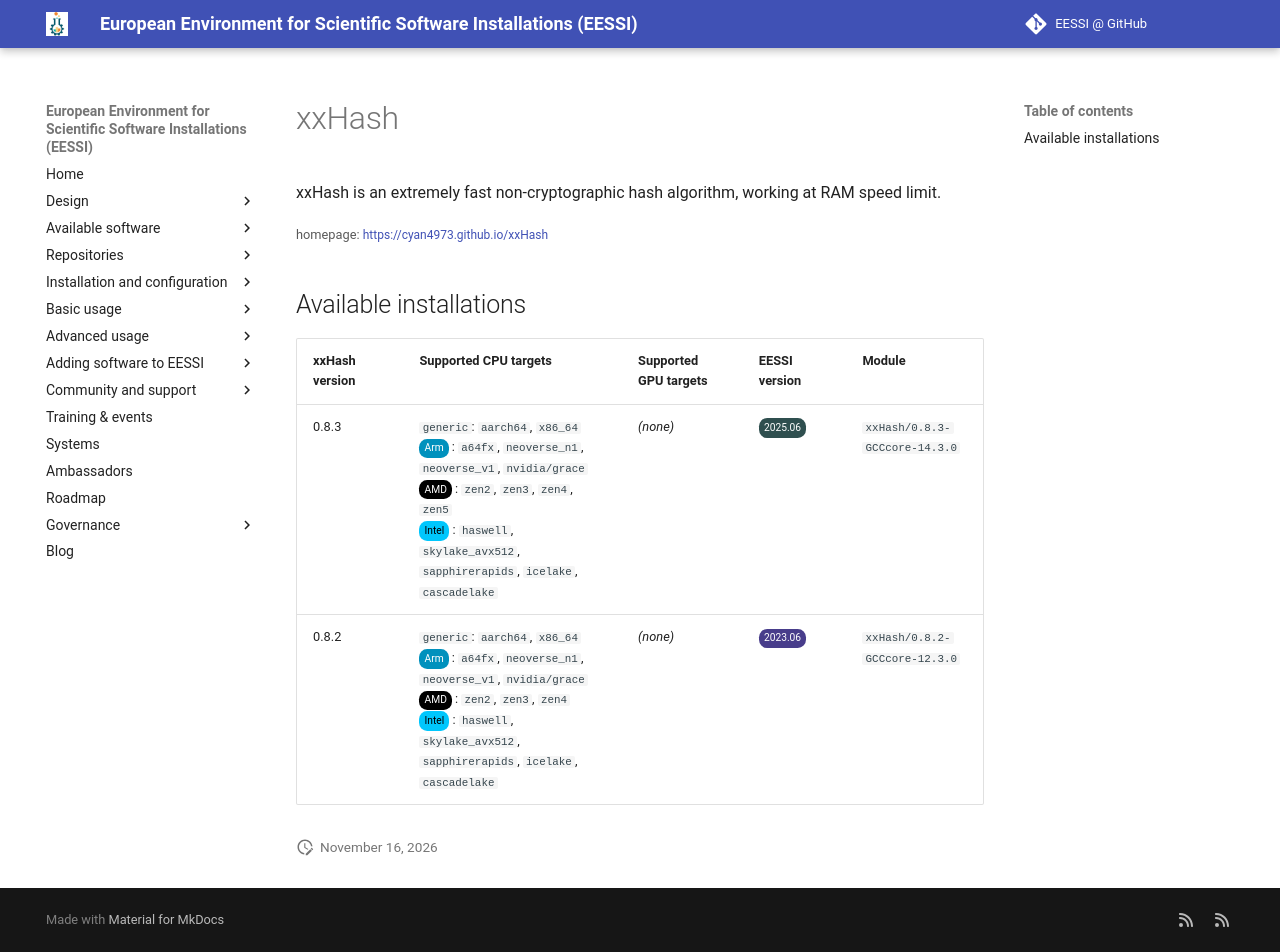

repository: EESSI/docs · page: available_software/detail/xxHash/index.html · generator: mkdocs

---
json_ld:
  '@context': https://schema.org
  '@type': SoftwareApplication
  applicationCategory: DeveloperApplication
  description: xxHash is an extremely fast non-cryptographic hash algorithm, working
    at RAM speed limit.
  license: Not confirmed
  name: xxHash
  offers:
    '@type': Offer
    price: 0
  operatingSystem: LINUX
  review:
    '@type': Review
    author:
      '@type': Organization
      name: EESSI
    reviewBody: Application has been successfully made available on all architectures
      supported by EESSI
    reviewRating:
      '@type': Rating
      ratingValue: 5
  softwareRequirements: See https://www.eessi.io/docs/ for how to make EESSI available
    on your system
  softwareVersion: '[''0.8.3'', ''0.8.2'']'
  url: https://cyan4973.github.io/xxHash
---
# xxHash


xxHash is an extremely fast non-cryptographic hash algorithm, working at RAM speed limit.

<small>homepage: </small><span class="software-link">[https://cyan4973.github.io/xxHash](https://cyan4973.github.io/xxHash)</span>

## Available installations


|xxHash version|Supported CPU targets|Supported GPU targets|EESSI version|Module|
| --- | --- | --- | --- | --- |
|0.8.3|`generic`: `aarch64`, `x86_64`<br/><span class="software-cpu-arm">Arm</span>: `a64fx`, `neoverse_n1`, `neoverse_v1`, `nvidia/grace`<br/><span class="software-cpu-amd">AMD</span>: `zen2`, `zen3`, `zen4`, `zen5`<br/><span class="software-cpu-intel">Intel</span>: `haswell`, `skylake_avx512`, `sapphirerapids`, `icelake`, `cascadelake`<br/>|*(none)*|<span class="software-eessi-version-202506">2025.06</span>|`xxHash/0.8.3-GCCcore-14.3.0`|
|0.8.2|`generic`: `aarch64`, `x86_64`<br/><span class="software-cpu-arm">Arm</span>: `a64fx`, `neoverse_n1`, `neoverse_v1`, `nvidia/grace`<br/><span class="software-cpu-amd">AMD</span>: `zen2`, `zen3`, `zen4`<br/><span class="software-cpu-intel">Intel</span>: `haswell`, `skylake_avx512`, `sapphirerapids`, `icelake`, `cascadelake`<br/>|*(none)*|<span class="software-eessi-version-202306">2023.06</span>|`xxHash/0.8.2-GCCcore-12.3.0`|
